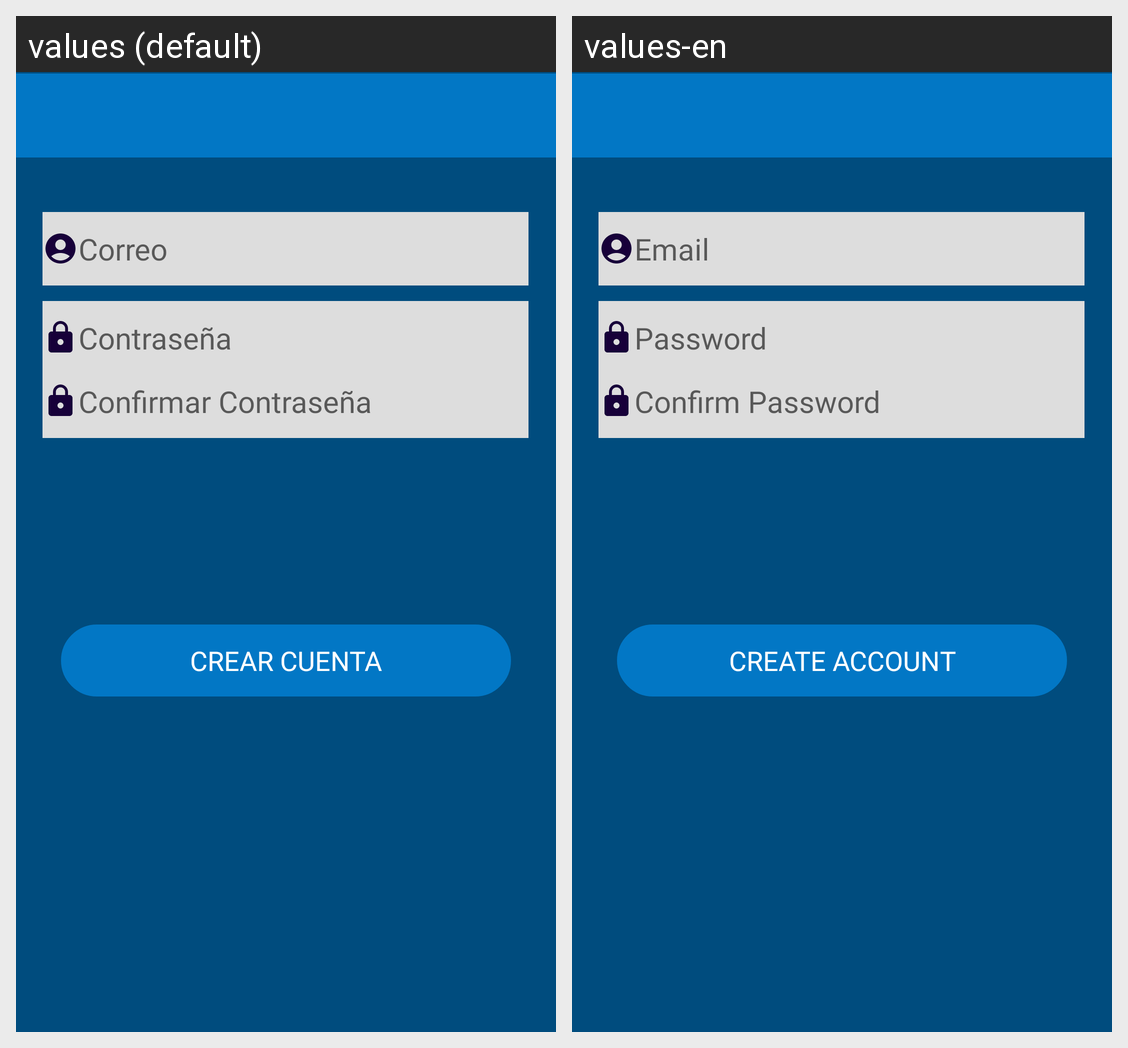

This grid shows one Android layout under two languages. Give, for every string resource on the screen, its name, the default text and each shown locale's text.
Android screen res/layout/activity_crearcuenta.xml rendered under 2 locales, left to right: values (default), values-en. Device: Nexus 5 (rendered at 1080×1920; each locale shown at half size, 540×960, under a caption strip naming it); theme Theme.ArteLista.
Strings drawn on this screen, with the default value and each locale's value (text and hints the layout hard-codes, and strings that could not be matched under every locale, appear in the picture but are not listed):

hint_correo
  values: Correo
  values-en: Email

hint_Contra
  values: Contraseña
  values-en: Password

hint_Confrimar
  values: Confirmar Contraseña
  values-en: Confirm Password

btn_Crearcuenta
  values: Crear Cuenta
  values-en: Create Account
